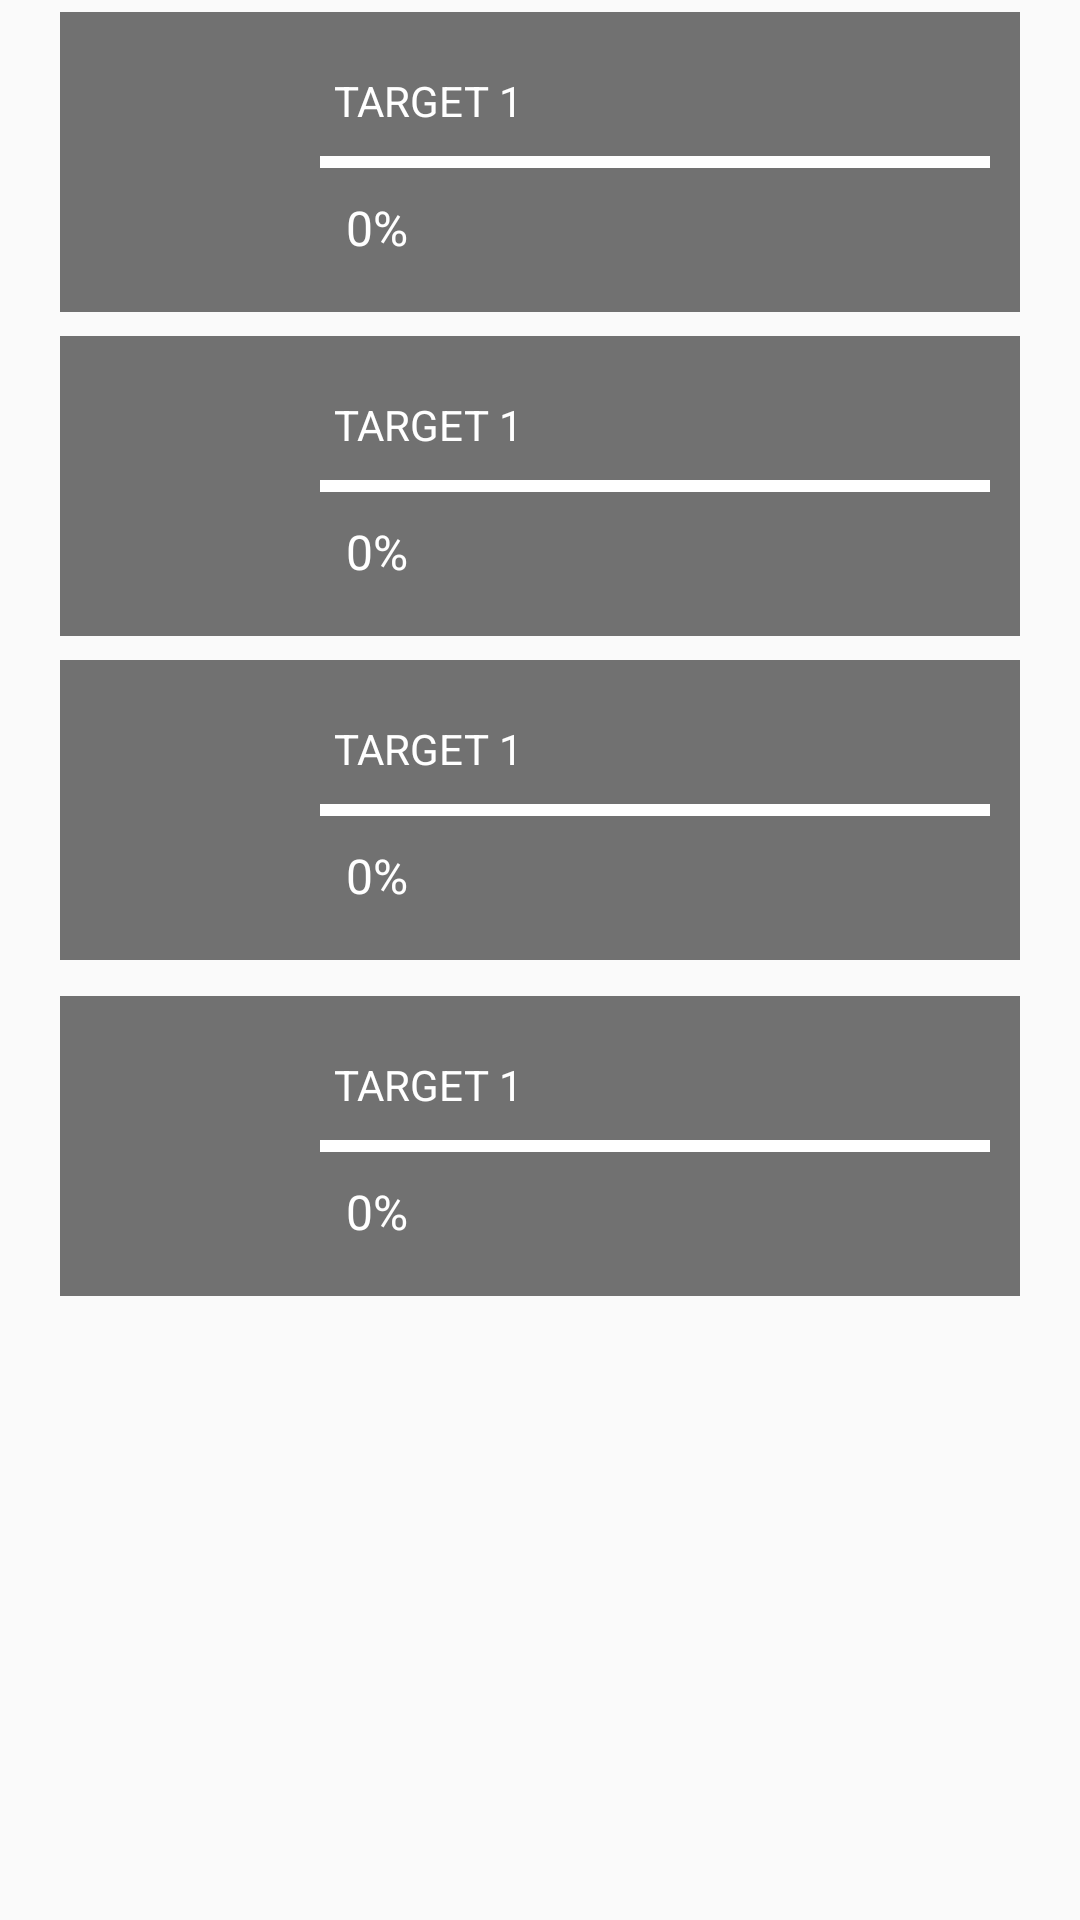

The Android layout XML behind this screen, and the referenced resources:
<!-- AndroidManifest.xml: application theme AppTheme -->
<!-- res/layout/main_content.xml -->
<?xml version="1.0" encoding="utf-8"?>
<androidx.constraintlayout.widget.ConstraintLayout
    xmlns:android="http://schemas.android.com/apk/res/android"
    xmlns:app="http://schemas.android.com/apk/res-auto"
    xmlns:tools="http://schemas.android.com/tools"
    android:layout_width="match_parent"
    android:layout_height="match_parent">


    <View
        android:id="@+id/view"
        android:layout_width="match_parent"
        android:layout_height="100dp"
        android:layout_marginHorizontal="20dp"
        android:layout_marginTop="4dp"
        android:background="@color/mycolor"
        app:layout_constraintEnd_toEndOf="parent"
        app:layout_constraintStart_toStartOf="parent"
        app:layout_constraintTop_toTopOf="parent" />

    <ImageView
        android:id="@+id/imageView3"
        android:layout_width="72dp"
        android:layout_height="70dp"
        android:layout_marginTop="12dp"
        android:layout_marginBottom="12dp"
        app:layout_constraintBottom_toBottomOf="@+id/view"
        app:layout_constraintEnd_toEndOf="@+id/view"
        app:layout_constraintHorizontal_bias="0.059"
        app:layout_constraintStart_toStartOf="@+id/view"
        app:layout_constraintTop_toTopOf="@+id/view"
        app:layout_constraintVertical_bias="0.50"
        app:srcCompat="@drawable/ic_baseline_album_24" />

    <ProgressBar
        android:id="@+id/progressBar"
        style="?android:attr/progressBarStyleHorizontal"
        android:layout_width="0dp"
        android:layout_height="wrap_content"
        android:theme="@style/AppTheme.WhiteAccent"
        android:progress="100"
        android:layout_marginRight="10dp"
        app:layout_constraintBottom_toBottomOf="@+id/view"
        app:layout_constraintEnd_toEndOf="@+id/view"
        app:layout_constraintStart_toEndOf="@+id/imageView3"
        app:layout_constraintTop_toTopOf="@+id/view" />


    <TextView
        android:id="@+id/textView6"
        android:layout_width="wrap_content"
        android:layout_height="wrap_content"
        android:layout_marginTop="20dp"
        android:text="@string/target_1"
        android:textColor="@color/white"
        android:textFontWeight="400"
        android:textSize="14sp"
        app:layout_constraintEnd_toEndOf="@+id/view"
        app:layout_constraintHorizontal_bias="0.027"
        app:layout_constraintStart_toEndOf="@+id/imageView3"
        app:layout_constraintTop_toTopOf="@+id/view" />

    <TextView
        android:id="@+id/textView7"
        android:layout_width="24dp"
        android:layout_height="23dp"
        android:layout_marginEnd="152dp"
        android:layout_marginBottom="16dp"
        android:text="@string/_0"
        android:textColor="@color/white"
        android:textSize="16sp"
        app:layout_constraintBottom_toBottomOf="@+id/view"
        app:layout_constraintEnd_toEndOf="@+id/view"
        app:layout_constraintHorizontal_bias="0.152"
        app:layout_constraintStart_toEndOf="@+id/imageView3"
        app:layout_constraintTop_toBottomOf="@+id/view6"
        app:layout_constraintVertical_bias="0.56"
        tools:ignore="UnknownId" />


    <View
        android:id="@+id/view1"
        android:layout_width="match_parent"
        android:layout_height="100dp"
        android:layout_marginHorizontal="20dp"
        android:layout_marginTop="112dp"
        android:background="@color/mycolor"
        app:layout_constraintEnd_toEndOf="parent"
        app:layout_constraintHorizontal_bias="0.6"
        app:layout_constraintStart_toStartOf="parent"
        app:layout_constraintTop_toTopOf="parent" />

    <ImageView
        android:id="@+id/imageView31"
        android:layout_width="72dp"
        android:layout_height="70dp"
        android:layout_marginTop="12dp"
        android:layout_marginBottom="12dp"
        app:layout_constraintBottom_toBottomOf="@+id/view1"
        app:layout_constraintEnd_toEndOf="@+id/view1"
        app:layout_constraintHorizontal_bias="0.059"
        app:layout_constraintStart_toStartOf="@+id/view1"
        app:layout_constraintTop_toTopOf="@+id/view1"
        app:layout_constraintVertical_bias="0.50"
        app:srcCompat="@drawable/ic_baseline_album_24" />

    <ProgressBar
        android:id="@+id/progressBar1"
        style="?android:attr/progressBarStyleHorizontal"
        android:layout_width="0dp"
        android:layout_height="wrap_content"
        android:theme="@style/AppTheme.WhiteAccent"
        android:progress="100"
        android:layout_marginRight="10dp"
        app:layout_constraintBottom_toBottomOf="@+id/view1"
        app:layout_constraintEnd_toEndOf="@+id/view1"
        app:layout_constraintStart_toEndOf="@+id/imageView31"
        app:layout_constraintTop_toTopOf="@+id/view1" />


    <TextView
        android:id="@+id/textView61"
        android:layout_width="wrap_content"
        android:layout_height="wrap_content"
        android:layout_marginTop="20dp"
        android:text="@string/target_1"
        android:textColor="@color/white"
        android:textFontWeight="400"
        android:textSize="14sp"
        app:layout_constraintEnd_toEndOf="@+id/view1"
        app:layout_constraintHorizontal_bias="0.027"
        app:layout_constraintStart_toEndOf="@+id/imageView31"
        app:layout_constraintTop_toTopOf="@+id/view1" />

    <TextView
        android:id="@+id/textView71"
        android:layout_width="24dp"
        android:layout_height="23dp"
        android:layout_marginEnd="152dp"
        android:layout_marginBottom="16dp"
        android:text="@string/_0"
        android:textColor="@color/white"
        android:textSize="16sp"
        app:layout_constraintBottom_toBottomOf="@+id/view1"
        app:layout_constraintEnd_toEndOf="@+id/view1"
        app:layout_constraintHorizontal_bias="0.152"
        app:layout_constraintStart_toEndOf="@+id/imageView31"
        app:layout_constraintTop_toBottomOf="@+id/view61"
        app:layout_constraintVertical_bias="0.56"
        tools:ignore="UnknownId" />


    <View
        android:id="@+id/view2"
        android:layout_width="match_parent"
        android:layout_height="100dp"
        android:layout_marginHorizontal="20dp"
        android:layout_marginTop="220dp"
        android:background="@color/mycolor"
        app:layout_constraintEnd_toEndOf="parent"
        app:layout_constraintHorizontal_bias="0.6"
        app:layout_constraintStart_toStartOf="parent"
        app:layout_constraintTop_toTopOf="parent" />

    <ImageView
        android:id="@+id/imageView32"
        android:layout_width="72dp"
        android:layout_height="70dp"
        android:layout_marginTop="12dp"
        android:layout_marginBottom="12dp"
        app:layout_constraintBottom_toBottomOf="@+id/view2"
        app:layout_constraintEnd_toEndOf="@+id/view2"
        app:layout_constraintHorizontal_bias="0.059"
        app:layout_constraintStart_toStartOf="@+id/view2"
        app:layout_constraintTop_toTopOf="@+id/view2"
        app:layout_constraintVertical_bias="0.50"
        app:srcCompat="@drawable/ic_baseline_album_24" />

    <ProgressBar
        android:id="@+id/progressBar2"
        style="?android:attr/progressBarStyleHorizontal"
        android:layout_width="0dp"
        android:layout_height="wrap_content"
        android:theme="@style/AppTheme.WhiteAccent"
        android:progress="100"
        android:layout_marginRight="10dp"
        app:layout_constraintBottom_toBottomOf="@+id/view2"
        app:layout_constraintEnd_toEndOf="@+id/view2"
        app:layout_constraintStart_toEndOf="@+id/imageView32"
        app:layout_constraintTop_toTopOf="@+id/view2" />


    <TextView
        android:id="@+id/textView62"
        android:layout_width="wrap_content"
        android:layout_height="wrap_content"
        android:layout_marginTop="20dp"
        android:text="@string/target_1"
        android:textColor="@color/white"
        android:textFontWeight="400"
        android:textSize="14sp"
        app:layout_constraintEnd_toEndOf="@+id/view2"
        app:layout_constraintHorizontal_bias="0.027"
        app:layout_constraintStart_toEndOf="@+id/imageView32"
        app:layout_constraintTop_toTopOf="@+id/view2" />

    <TextView
        android:id="@+id/textView72"
        android:layout_width="24dp"
        android:layout_height="23dp"
        android:layout_marginEnd="152dp"
        android:layout_marginBottom="16dp"
        android:text="@string/_0"
        android:textColor="@color/white"
        android:textSize="16sp"
        app:layout_constraintBottom_toBottomOf="@+id/view2"
        app:layout_constraintEnd_toEndOf="@+id/view2"
        app:layout_constraintHorizontal_bias="0.152"
        app:layout_constraintStart_toEndOf="@+id/imageView32"
        app:layout_constraintTop_toBottomOf="@+id/view62"
        app:layout_constraintVertical_bias="0.56"
        tools:ignore="UnknownId" />


    <View
        android:id="@+id/view3"
        android:layout_width="match_parent"
        android:layout_height="100dp"
        android:layout_marginHorizontal="20dp"
        android:layout_marginTop="332dp"
        android:background="@color/mycolor"
        app:layout_constraintEnd_toEndOf="parent"
        app:layout_constraintStart_toStartOf="parent"
        app:layout_constraintTop_toTopOf="parent" />

    <ImageView
        android:id="@+id/imageView33"
        android:layout_width="72dp"
        android:layout_height="70dp"
        android:layout_marginTop="12dp"
        android:layout_marginBottom="12dp"
        app:layout_constraintBottom_toBottomOf="@+id/view3"
        app:layout_constraintEnd_toEndOf="@+id/view3"
        app:layout_constraintHorizontal_bias="0.059"
        app:layout_constraintStart_toStartOf="@+id/view3"
        app:layout_constraintTop_toTopOf="@+id/view3"
        app:layout_constraintVertical_bias="0.50"
        app:srcCompat="@drawable/ic_baseline_album_24" />

    <ProgressBar
        android:id="@+id/progressBar3"
        style="?android:attr/progressBarStyleHorizontal"
        android:layout_width="0dp"
        android:layout_height="wrap_content"
        android:theme="@style/AppTheme.WhiteAccent"
        android:progress="100"
        android:layout_marginRight="10dp"
        app:layout_constraintBottom_toBottomOf="@+id/view3"
        app:layout_constraintEnd_toEndOf="@+id/view3"
        app:layout_constraintStart_toEndOf="@+id/imageView33"
        app:layout_constraintTop_toTopOf="@+id/view3" />


    <TextView
        android:id="@+id/textView63"
        android:layout_width="wrap_content"
        android:layout_height="wrap_content"
        android:layout_marginTop="20dp"
        android:text="@string/target_1"
        android:textColor="@color/white"
        android:textFontWeight="400"
        android:textSize="14sp"
        app:layout_constraintEnd_toEndOf="@+id/view3"
        app:layout_constraintHorizontal_bias="0.027"
        app:layout_constraintStart_toEndOf="@+id/imageView33"
        app:layout_constraintTop_toTopOf="@+id/view3" />

    <TextView
        android:id="@+id/textView73"
        android:layout_width="24dp"
        android:layout_height="23dp"
        android:layout_marginEnd="152dp"
        android:layout_marginBottom="16dp"
        android:text="@string/_0"
        android:textColor="@color/white"
        android:textSize="16sp"
        app:layout_constraintBottom_toBottomOf="@+id/view3"
        app:layout_constraintEnd_toEndOf="@+id/view3"
        app:layout_constraintHorizontal_bias="0.152"
        app:layout_constraintStart_toEndOf="@+id/imageView33"
        app:layout_constraintTop_toBottomOf="@+id/view63"
        app:layout_constraintVertical_bias="0.56"
        tools:ignore="UnknownId" />

</androidx.constraintlayout.widget.ConstraintLayout>
<!-- resources referenced by this layout -->
<resources>
  <color name="mycolor">#717171</color>
  <color name="white">#fff</color>
  <string name="_0">0%</string>
  <string name="target_1">TARGET 1</string>
  <style name="AppTheme.WhiteAccent">
          <item name="colorAccent">@color/white</item>
      </style>
  <style name="AppTheme" parent="Theme.AppCompat.Light.DarkActionBar">
          
          <item name="colorPrimary">@color/colorPrimary</item>
          <item name="colorPrimaryDark">@color/colorPrimaryDark</item>
          <item name="colorAccent">@color/colorAccent</item>
      </style>
  <color name="colorPrimary">#6200EE</color>
  <color name="colorPrimaryDark">#3700B3</color>
  <color name="colorAccent">#03DAC5</color>
</resources>
